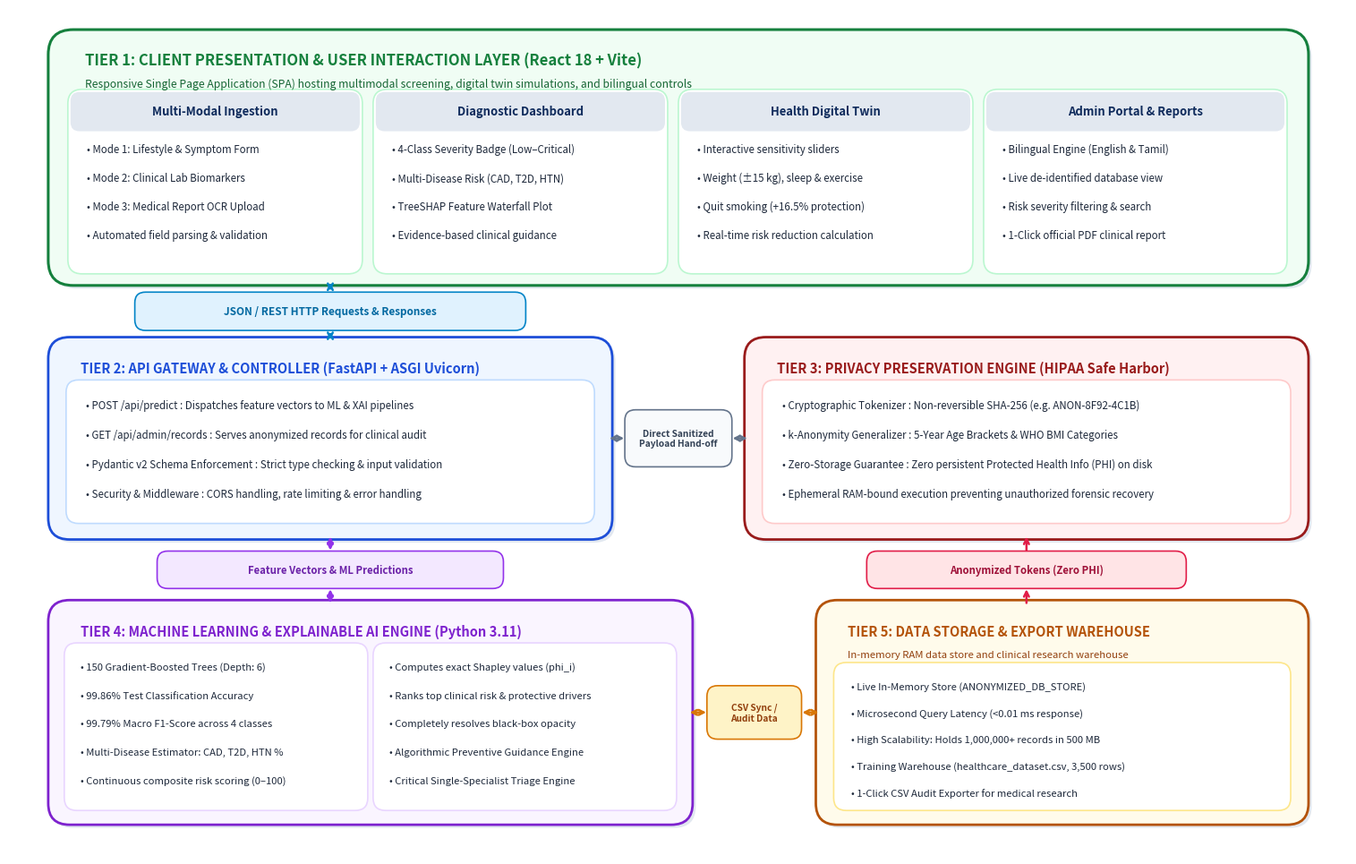

Source code (Python):
# generate_crisp_architecture.py
# High-Resolution (300 DPI), Crisp, De-blurred, and Shorter Aspect Ratio System Architecture Diagram
import os
import matplotlib.pyplot as plt
import matplotlib.patches as patches

def build_crisp_architecture():
    out_dir = r'C:\Users\arunk\Projects\health-assistant\report_assets'
    os.makedirs(out_dir, exist_ok=True)

    # Balanced, compact widescreen canvas: 15.0 x 9.5 inches (300 DPI = 4500 x 2850 px)
    fig, ax = plt.subplots(figsize=(15.0, 9.5), dpi=300)
    ax.axis('off')

    # Background canvas
    canvas_bg = patches.Rectangle((0, 0), 15.0, 9.5, facecolor='#ffffff', edgecolor='none')
    ax.add_patch(canvas_bg)

    # Color Palette - Clean, Modern Medical Design
    c_tier1_border = '#15803d'  # Forest Green
    c_tier1_bg     = '#f0fdf4'
    c_tier1_sub_bg = '#ffffff'
    c_tier1_sub_bd = '#bbf7d0'

    c_tier2_border = '#1d4ed8'  # Cobalt Blue
    c_tier2_bg     = '#eff6ff'
    c_tier2_sub_bg = '#ffffff'
    c_tier2_sub_bd = '#bfdbfe'

    c_tier3_border = '#991b1b'  # Crimson Red
    c_tier3_bg     = '#fff1f2'
    c_tier3_sub_bg = '#ffffff'
    c_tier3_sub_bd = '#fecaca'

    c_tier4_border = '#7e22ce'  # Indigo Purple
    c_tier4_bg     = '#faf5ff'
    c_tier4_sub_bg = '#ffffff'
    c_tier4_sub_bd = '#e9d5ff'

    c_tier5_border = '#b45309'  # Warm Amber / Gold
    c_tier5_bg     = '#fffbeb'
    c_tier5_sub_bg = '#ffffff'
    c_tier5_sub_bd = '#fde68a'

    def draw_card(x, y, w, h, bg_color, border_color, lw=2.0, rad=0.22):
        # Drop shadow for clean depth
        shadow = patches.FancyBboxPatch(
            (x + 0.035, y - 0.035), w, h,
            boxstyle=f'round,pad=0.06,rounding_size={rad}',
            facecolor='#e2e8f0', edgecolor='none', zorder=1
        )
        ax.add_patch(shadow)
        
        card = patches.FancyBboxPatch(
            (x, y), w, h,
            boxstyle=f'round,pad=0.06,rounding_size={rad}',
            facecolor=bg_color, edgecolor=border_color, linewidth=lw, zorder=2
        )
        ax.add_patch(card)

    def draw_badge(x, y, w, h, text, bg='#e0f2fe', border='#0284c7', text_color='#0369a1', fs=8.2, lw=1.2):
        badge = patches.FancyBboxPatch(
            (x - w/2, y - h/2), w, h,
            boxstyle='round,pad=0.04,rounding_size=0.12',
            facecolor=bg, edgecolor=border, linewidth=lw, zorder=5
        )
        ax.add_patch(badge)
        ax.text(x, y, text, ha='center', va='center', fontsize=fs, weight='bold',
                color=text_color, fontfamily='sans-serif', zorder=6, linespacing=1.2)

    # =========================================================================
    # TIER 1: CLIENT PRESENTATION & USER INTERACTION LAYER (Full Width Top Card)
    # =========================================================================
    t1_x, t1_y, t1_w, t1_h = 0.5, 6.45, 14.0, 2.75
    draw_card(t1_x, t1_y, t1_w, t1_h, c_tier1_bg, c_tier1_border, lw=2.2, rad=0.28)

    # Title & Subtitle
    ax.text(t1_x + 0.35, t1_y + t1_h - 0.34,
            'TIER 1: CLIENT PRESENTATION & USER INTERACTION LAYER (React 18 + Vite)',
            fontsize=12.0, weight='bold', color=c_tier1_border, fontfamily='sans-serif', zorder=3)
    ax.text(t1_x + 0.35, t1_y + t1_h - 0.58,
            'Responsive Single Page Application (SPA) hosting multimodal screening, digital twin simulations, and bilingual controls',
            fontsize=8.8, style='italic', color='#166534', fontfamily='sans-serif', zorder=3)

    # 4 Inner Columns in Tier 1
    t1_cols = [
        {
            'x': 0.72, 'w': 3.18,
            'title': 'Multi-Modal Ingestion',
            'bullets': [
                '• Mode 1: Lifestyle & Symptom Form',
                '• Mode 2: Clinical Lab Biomarkers',
                '• Mode 3: Medical Report OCR Upload',
                '• Automated field parsing & validation'
            ]
        },
        {
            'x': 4.14, 'w': 3.18,
            'title': 'Diagnostic Dashboard',
            'bullets': [
                '• 4-Class Severity Badge (Low–Critical)',
                '• Multi-Disease Risk (CAD, T2D, HTN)',
                '• TreeSHAP Feature Waterfall Plot',
                '• Evidence-based clinical guidance'
            ]
        },
        {
            'x': 7.56, 'w': 3.18,
            'title': 'Health Digital Twin',
            'bullets': [
                '• Interactive sensitivity sliders',
                '• Weight (±15 kg), sleep & exercise',
                '• Quit smoking (+16.5% protection)',
                '• Real-time risk reduction calculation'
            ]
        },
        {
            'x': 10.98, 'w': 3.28,
            'title': 'Admin Portal & Reports',
            'bullets': [
                '• Bilingual Engine (English & Tamil)',
                '• Live de-identified database view',
                '• Risk severity filtering & search',
                '• 1-Click official PDF clinical report'
            ]
        }
    ]

    for col in t1_cols:
        draw_card(col['x'], 6.58, col['w'], 1.95, c_tier1_sub_bg, c_tier1_sub_bd, lw=1.2, rad=0.16)
        # Header banner inside sub-card
        h_box = patches.FancyBboxPatch(
            (col['x'], 6.58 + 1.95 - 0.38), col['w'], 0.38,
            boxstyle='round,pad=0.03,rounding_size=0.10',
            facecolor='#e2e8f0', edgecolor='none', zorder=3
        )
        ax.add_patch(h_box)
        ax.text(col['x'] + col['w']/2, 6.58 + 1.95 - 0.19, col['title'],
                ha='center', va='center', fontsize=9.4, weight='bold', color='#0f2b5c', fontfamily='sans-serif', zorder=4)
        
        # Bullets
        for b_idx, bullet in enumerate(col['bullets']):
            ax.text(col['x'] + 0.15, 6.58 + 1.30 - b_idx * 0.32, bullet,
                    fontsize=8.3, color='#1e293b', fontfamily='sans-serif', zorder=4)

    # Connector between Tier 1 and Tier 2
    draw_badge(3.60, 6.10, 4.30, 0.35, 'JSON / REST HTTP Requests & Responses',
               bg='#e0f2fe', border='#0284c7', text_color='#0369a1', fs=8.5)
    # Up/Down Arrows
    ax.annotate('', xy=(3.60, 6.45), xytext=(3.60, 6.30),
                arrowprops=dict(arrowstyle='<->', lw=1.8, color='#0284c7'), zorder=4)
    ax.annotate('', xy=(3.60, 5.90), xytext=(3.60, 5.75),
                arrowprops=dict(arrowstyle='<->', lw=1.8, color='#0284c7'), zorder=4)

    # =========================================================================
    # MIDDLE ROW: TIER 2 (Left) & TIER 3 (Right)
    # =========================================================================
    m_y = 3.60
    m_h = 2.15

    # TIER 2 (FastAPI Gateway)
    t2_x, t2_w = 0.50, 6.20
    draw_card(t2_x, m_y, t2_w, m_h, c_tier2_bg, c_tier2_border, lw=2.0, rad=0.24)
    ax.text(t2_x + 0.30, m_y + m_h - 0.34,
            'TIER 2: API GATEWAY & CONTROLLER (FastAPI + ASGI Uvicorn)',
            fontsize=10.6, weight='bold', color=c_tier2_border, fontfamily='sans-serif', zorder=3)

    draw_card(t2_x + 0.20, m_y + 0.18, t2_w - 0.40, m_h - 0.66, c_tier2_sub_bg, c_tier2_sub_bd, lw=1.2, rad=0.14)
    t2_bullets = [
        '• POST /api/predict : Dispatches feature vectors to ML & XAI pipelines',
        '• GET /api/admin/records : Serves anonymized records for clinical audit',
        '• Pydantic v2 Schema Enforcement : Strict type checking & input validation',
        '• Security & Middleware : CORS handling, rate limiting & error handling'
    ]
    for b_idx, b in enumerate(t2_bullets):
        ax.text(t2_x + 0.36, m_y + m_h - 0.74 - b_idx * 0.33, b,
                fontsize=8.3, color='#1e293b', fontfamily='sans-serif', zorder=4)

    # TIER 3 (HIPAA Privacy)
    t3_x, t3_w = 8.30, 6.20
    draw_card(t3_x, m_y, t3_w, m_h, c_tier3_bg, c_tier3_border, lw=2.0, rad=0.24)
    ax.text(t3_x + 0.30, m_y + m_h - 0.34,
            'TIER 3: PRIVACY PRESERVATION ENGINE (HIPAA Safe Harbor)',
            fontsize=10.6, weight='bold', color=c_tier3_border, fontfamily='sans-serif', zorder=3)

    draw_card(t3_x + 0.20, m_y + 0.18, t3_w - 0.40, m_h - 0.66, c_tier3_sub_bg, c_tier3_sub_bd, lw=1.2, rad=0.14)
    t3_bullets = [
        '• Cryptographic Tokenizer : Non-reversible SHA-256 (e.g. ANON-8F92-4C1B)',
        '• k-Anonymity Generalizer : 5-Year Age Brackets & WHO BMI Categories',
        '• Zero-Storage Guarantee : Zero persistent Protected Health Info (PHI) on disk',
        '• Ephemeral RAM-bound execution preventing unauthorized forensic recovery'
    ]
    for b_idx, b in enumerate(t3_bullets):
        ax.text(t3_x + 0.36, m_y + m_h - 0.74 - b_idx * 0.33, b,
                fontsize=8.3, color='#1e293b', fontfamily='sans-serif', zorder=4)

    # Bridge Badge cleanly in the 1.60 wide gap between Tier 2 (end: 6.70) & Tier 3 (start: 8.30)
    badge_mid_x = 7.50
    draw_badge(badge_mid_x, m_y + m_h/2, 1.12, 0.56, 'Direct Sanitized\nPayload Hand-off',
               bg='#f8fafc', border='#64748b', text_color='#334155', fs=7.3)
    # Clear, visible arrows connecting Tier 2 and Tier 3
    ax.annotate('', xy=(badge_mid_x - 0.58, m_y + m_h/2), xytext=(6.70, m_y + m_h/2),
                arrowprops=dict(arrowstyle='<->', lw=1.8, color='#64748b'), zorder=4)
    ax.annotate('', xy=(8.30, m_y + m_h/2), xytext=(badge_mid_x + 0.58, m_y + m_h/2),
                arrowprops=dict(arrowstyle='<->', lw=1.8, color='#64748b'), zorder=4)

    # =========================================================================
    # CONNECTORS: Middle to Bottom
    # =========================================================================
    # Below Tier 2 -> Tier 4
    draw_badge(3.60, 3.20, 3.80, 0.34, 'Feature Vectors & ML Predictions',
               bg='#f3e8ff', border='#9333ea', text_color='#6b21a8', fs=8.2)
    ax.annotate('', xy=(3.60, 3.60), xytext=(3.60, 3.39),
                arrowprops=dict(arrowstyle='<->', lw=1.8, color='#9333ea'), zorder=4)
    ax.annotate('', xy=(3.60, 3.01), xytext=(3.60, 2.80),
                arrowprops=dict(arrowstyle='<->', lw=1.8, color='#9333ea'), zorder=4)

    # Below Tier 3 -> Tier 5
    draw_badge(11.40, 3.20, 3.50, 0.34, 'Anonymized Tokens (Zero PHI)',
               bg='#ffe4e6', border='#e11d48', text_color='#9f1239', fs=8.2)
    ax.annotate('', xy=(11.40, 3.60), xytext=(11.40, 3.39),
                arrowprops=dict(arrowstyle='->', lw=1.8, color='#e11d48'), zorder=4)
    ax.annotate('', xy=(11.40, 3.01), xytext=(11.40, 2.80),
                arrowprops=dict(arrowstyle='->', lw=1.8, color='#e11d48'), zorder=4)

    # =========================================================================
    # BOTTOM ROW: TIER 4 (Left) & TIER 5 (Right)
    # =========================================================================
    b_y = 0.40
    b_h = 2.40

    # TIER 4 (Machine Learning & XAI Engine)
    t4_x, t4_w = 0.50, 7.10
    draw_card(t4_x, b_y, t4_w, b_h, c_tier4_bg, c_tier4_border, lw=2.0, rad=0.24)
    ax.text(t4_x + 0.30, b_y + b_h - 0.34,
            'TIER 4: MACHINE LEARNING & EXPLAINABLE AI ENGINE (Python 3.11)',
            fontsize=10.6, weight='bold', color=c_tier4_border, fontfamily='sans-serif', zorder=3)

    # Two inner cards in Tier 4
    draw_card(t4_x + 0.18, b_y + 0.16, 3.28, b_h - 0.64, c_tier4_sub_bg, c_tier4_sub_bd, lw=1.2, rad=0.14)
    t4_left_bullets = [
        '• 150 Gradient-Boosted Trees (Depth: 6)',
        '• 99.86% Test Classification Accuracy',
        '• 99.79% Macro F1-Score across 4 classes',
        '• Multi-Disease Estimator: CAD, T2D, HTN %',
        '• Continuous composite risk scoring (0–100)'
    ]
    for b_idx, b in enumerate(t4_left_bullets):
        ax.text(t4_x + 0.30, b_y + b_h - 0.72 - b_idx * 0.32, b,
                fontsize=8.1, color='#1e293b', fontfamily='sans-serif', zorder=4)

    draw_card(t4_x + 3.64, b_y + 0.16, 3.28, b_h - 0.64, c_tier4_sub_bg, c_tier4_sub_bd, lw=1.2, rad=0.14)
    t4_right_bullets = [
        '• Computes exact Shapley values (phi_i)',
        '• Ranks top clinical risk & protective drivers',
        '• Completely resolves black-box opacity',
        '• Algorithmic Preventive Guidance Engine',
        '• Critical Single-Specialist Triage Engine'
    ]
    for b_idx, b in enumerate(t4_right_bullets):
        ax.text(t4_x + 3.76, b_y + b_h - 0.72 - b_idx * 0.32, b,
                fontsize=8.1, color='#1e293b', fontfamily='sans-serif', zorder=4)

    # TIER 5 (Data Storage & Warehouse)
    t5_x, t5_w = 9.10, 5.40
    draw_card(t5_x, b_y, t5_w, b_h, c_tier5_bg, c_tier5_border, lw=2.0, rad=0.24)
    ax.text(t5_x + 0.30, b_y + b_h - 0.34,
            'TIER 5: DATA STORAGE & EXPORT WAREHOUSE',
            fontsize=10.6, weight='bold', color=c_tier5_border, fontfamily='sans-serif', zorder=3)
    ax.text(t5_x + 0.30, b_y + b_h - 0.58,
            'In-memory RAM data store and clinical research warehouse',
            fontsize=8.2, style='italic', color='#92400e', fontfamily='sans-serif', zorder=3)

    draw_card(t5_x + 0.20, b_y + 0.16, t5_w - 0.40, b_h - 0.86, c_tier5_sub_bg, c_tier5_sub_bd, lw=1.2, rad=0.14)
    t5_bullets = [
        '• Live In-Memory Store (ANONYMIZED_DB_STORE)',
        '• Microsecond Query Latency (<0.01 ms response)',
        '• High Scalability: Holds 1,000,000+ records in 500 MB',
        '• Training Warehouse (healthcare_dataset.csv, 3,500 rows)',
        '• 1-Click CSV Audit Exporter for medical research'
    ]
    for b_idx, b in enumerate(t5_bullets):
        ax.text(t5_x + 0.34, b_y + b_h - 0.94 - b_idx * 0.30, b,
                fontsize=8.1, color='#1e293b', fontfamily='sans-serif', zorder=4)

    # Bridge Badge cleanly in the 1.50 wide gap between Tier 4 (end: 7.60) & Tier 5 (start: 9.10)
    badge_bot_x = 8.35
    draw_badge(badge_bot_x, b_y + b_h/2, 0.98, 0.52, 'CSV Sync /\nAudit Data',
               bg='#fef3c7', border='#d97706', text_color='#92400e', fs=7.3)
    # Clear, visible arrows connecting Tier 4 and Tier 5
    ax.annotate('', xy=(badge_bot_x - 0.51, b_y + b_h/2), xytext=(7.60, b_y + b_h/2),
                arrowprops=dict(arrowstyle='<->', lw=1.8, color='#d97706'), zorder=4)
    ax.annotate('', xy=(9.10, b_y + b_h/2), xytext=(badge_bot_x + 0.51, b_y + b_h/2),
                arrowprops=dict(arrowstyle='<->', lw=1.8, color='#d97706'), zorder=4)

    ax.set_xlim(0, 15.0)
    ax.set_ylim(0, 9.5)
    plt.tight_layout(pad=0.15)

    save_path = os.path.join(out_dir, 'fig_4_1_system_architecture_hd.png')
    plt.savefig(save_path, dpi=300, bbox_inches='tight', pad_inches=0.08)
    
    # Also save standard name
    std_path = os.path.join(out_dir, 'fig_4_1_system_architecture.png')
    plt.savefig(std_path, dpi=300, bbox_inches='tight', pad_inches=0.08)
    
    # Also save to downloads & artifacts
    dl_path = r'C:\Users\arunk\Downloads\fig_4_1_system_architecture_hd.png'
    plt.savefig(dl_path, dpi=300, bbox_inches='tight', pad_inches=0.08)

    art_path = r'C:\Users\arunk\.gemini\antigravity\brain\87427b1b-8625-473d-acdc-fff8d0537b70\fig_4_1_system_architecture_hd.png'
    plt.savefig(art_path, dpi=300, bbox_inches='tight', pad_inches=0.08)

    plt.close()
    print('Generated crisp HD architecture diagram successfully.')

if __name__ == '__main__':
    build_crisp_architecture()
